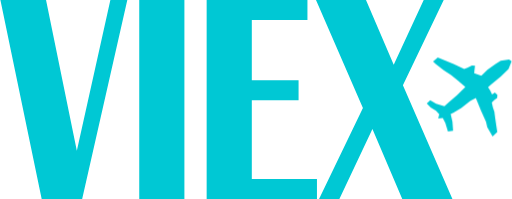
t = 0.00 s
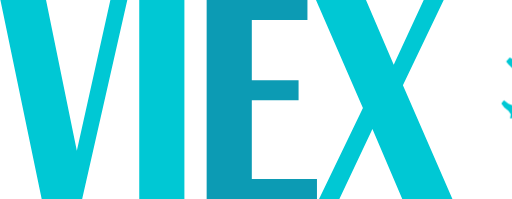
t = 0.50 s
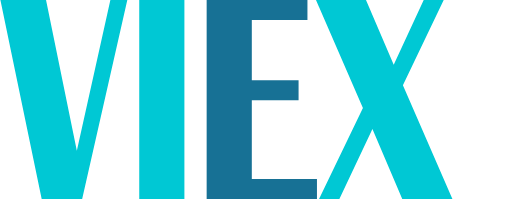
t = 1.00 s
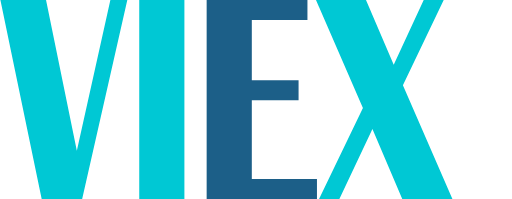
t = 1.50 s

The animated SVG that drew these frames (rendered in a browser with its animation timeline set to each time). Animation: 2 CSS @keyframes rules; one cycle of 2.00 s, repeats indefinitely.

<?xml version="1.0" encoding="UTF-8"?>
<svg id="Layer_1" data-name="Layer 1" xmlns="http://www.w3.org/2000/svg" viewBox="0 0 317 123.4">
  <defs>
    <style>
      .cls-1 {
        fill: #4e8ab3;
        animation: anim2 2s infinite;
      }

      .cls-2 {
        fill: #00c8d4;
      }
      .cls-3{
        fill:#00c8d4;
        animation:anim1 2s infinite;
        transform-origin: 461.5px 18.7px;
      }
@keyframes anim1 {
    from{transform: rotate(0deg)}
    to{transform: rotatey(98deg)}
}

@keyframes anim2 {
    from{ fill: #00c8d4}
    to{fill: #1d5b85;}
}
      

    </style>
  </defs>
  <g>
    <path class="cls-2" d="m78.7,0l-28,123.4h-25.1L0,0h28.3l19.1,93.5L68.2,0h10.5Z"/>
    <path class="cls-2" d="m114.1,0v123.4h-28V0h28Z"/>
  </g>
  <g>
    <path class="cls-1" d="m190.4,0v12.4h-34.5v37.3h29v12.4h-29v48.9h40.4v12.4h-68.4V0h62.5Z"/>
    <path class="cls-2" d="m274.9,0l-25.3,52.8,30.7,70.6h-31.1l-18.5-43.4-20.5,43.4h-12.6l27.2-56.4L195.7,0h31l17.2,40.2L262.5,0h12.4Z"/>
  </g>
  <polyline class="cls-3" points="271.2 35.6 281 39.7 287.6 42.7 289.6 42 292.4 40.6 294.3 40.8 293.9 44.2 293.8 45.4 298.2 47 302 43.2 307 39.6 310.2 37.7 315.4 36.8 317 37.9 315.1 42.8 310.3 47.4 304.1 52.5 302.4 54.1 303.7 56.1 304.9 58.5 306.6 57.3 308.2 58.9 308 60.8 306.3 62 304.7 63.6 305.4 66.6 306.3 69.2 306.8 73.2 307.6 78.6 308.1 81.8 305.2 84.6 301.9 78.8 301.1 75.4 298.1 68.8 294.8 60.7 291.3 62.6 285.8 66.9 280.9 69.9 279.2 70.7 280.3 75.4 280.7 81 277.5 81.5 275.9 76.3 274.3 73.2 271.5 73.4 272.1 70.8 270.1 68.7 266.8 66.6 264.4 64.2 266.5 62.2 270.2 64.3 275.3 65.9 278.4 63.1 283.1 59.1 288.3 53.9 283.8 50.1 279.4 46.5 275.1 43.7 269.9 39.7 268.3 38.1"/>
</svg>